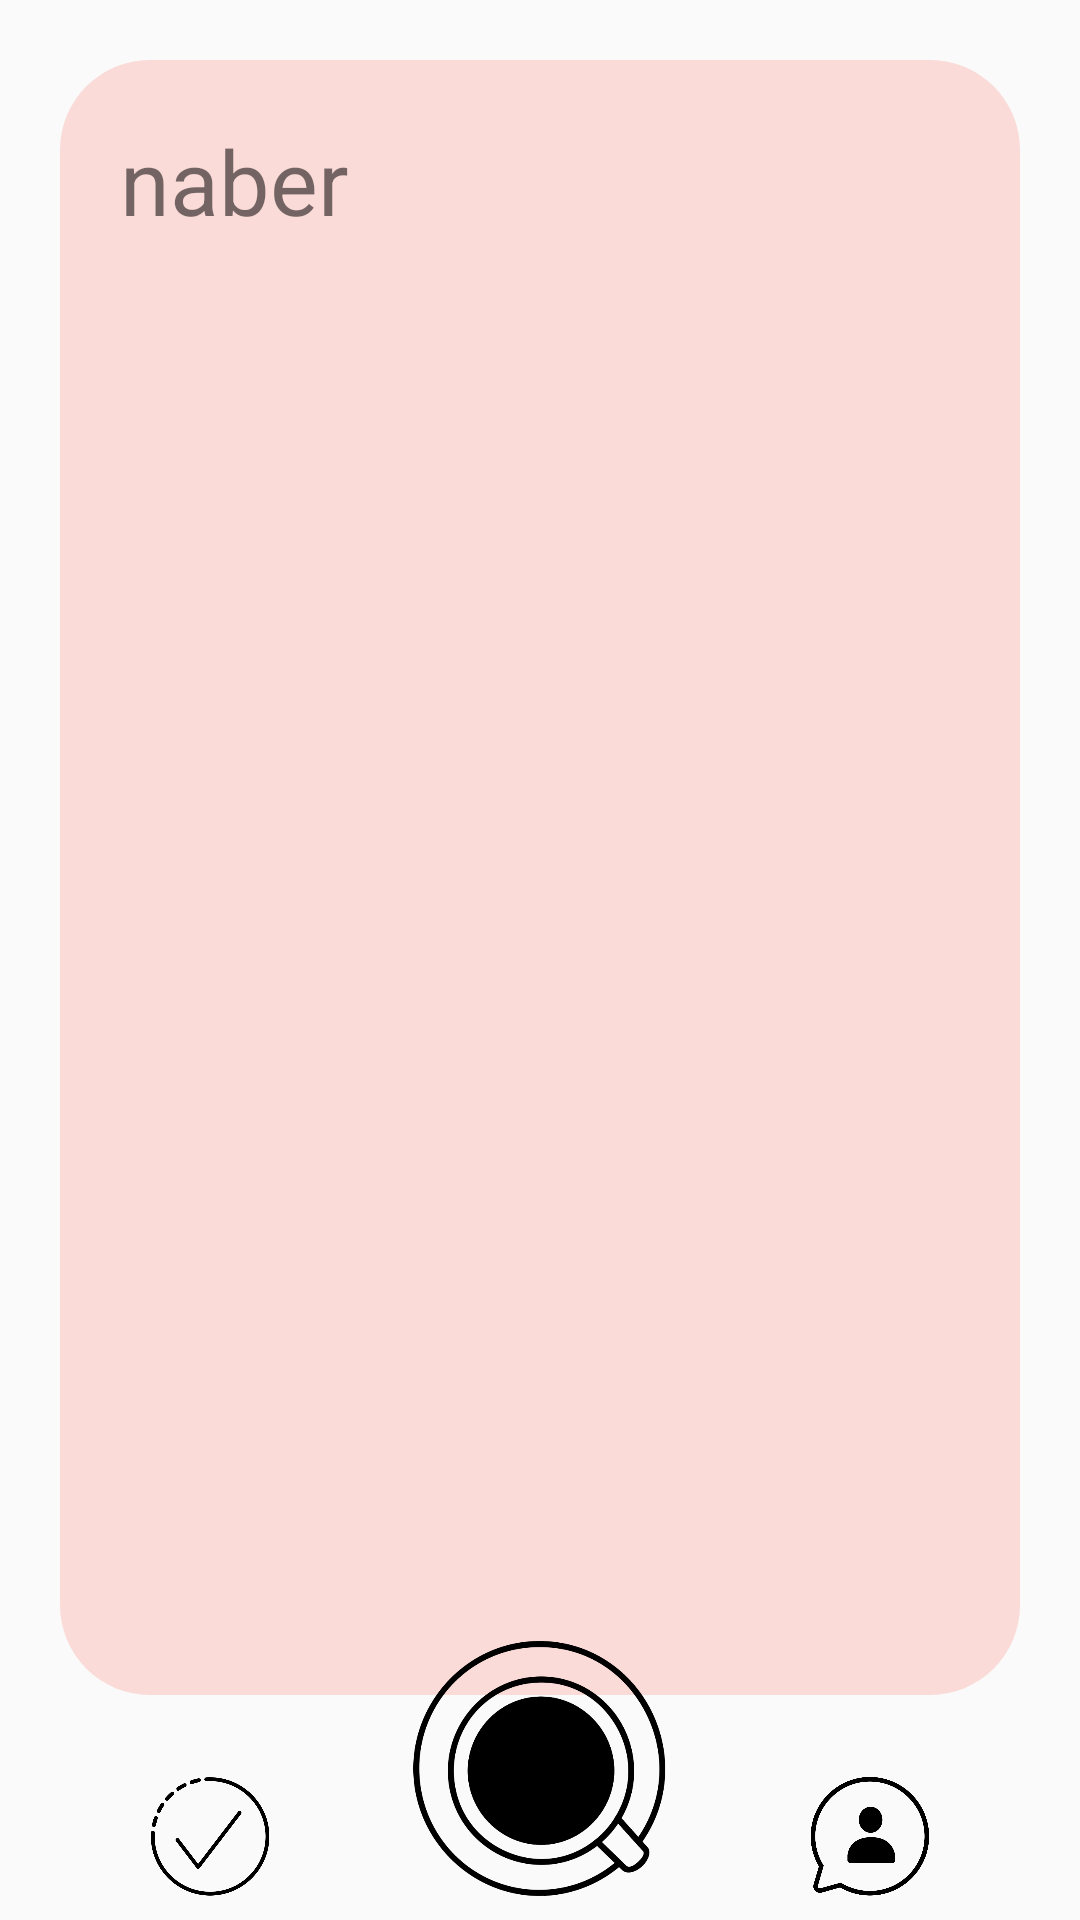

Produce the Android XML layout that renders to this screen, including the resource entries it uses.
<!-- AndroidManifest.xml: application theme AppTheme -->
<!-- res/layout/activity_arkadas_yapilan.xml -->
<?xml version="1.0" encoding="utf-8"?>
<RelativeLayout
        xmlns:android="http://schemas.android.com/apk/res/android"
        xmlns:tools="http://schemas.android.com/tools"
        xmlns:app="http://schemas.android.com/apk/res-auto"
        android:layout_width="match_parent"
        android:layout_height="match_parent"
        tools:context=".Arkadas_yapilan">
    <ScrollView
            android:layout_width="match_parent"
            android:layout_height="match_parent"
            android:layout_marginStart="20dp"
            android:layout_marginEnd="20dp"
            android:layout_marginTop="20dp"
            android:layout_marginBottom="75dp"
            android:background="@drawable/scrollview"
            android:padding="20dp"
    >
        <RelativeLayout
                android:layout_width="match_parent"
                android:layout_height="wrap_content"
        >
            <TextView
                    android:id="@+id/txtUserName"
                    android:layout_width="match_parent"
                    android:layout_height="wrap_content"
                    android:textSize="30sp"
                    android:text="naber"
                    android:layout_marginBottom="5dp"
            />
            <LinearLayout
                    android:id="@+id/arkadasYapilanlayout"
                    android:layout_width="match_parent"
                    android:layout_height="wrap_content"
                    android:layout_below="@+id/txtUserName"
                    android:orientation="vertical"
            >

            </LinearLayout>
        </RelativeLayout>
    </ScrollView>
    <include layout="@layout/menu"
             android:id="@+id/menu"/>
</RelativeLayout>
<!-- res/layout/menu.xml (included above) -->
<?xml version="1.0" encoding="utf-8"?>
<RelativeLayout
        xmlns:android="http://schemas.android.com/apk/res/android"
        android:layout_width="match_parent"
        android:layout_height="match_parent"
>

    <Button
            android:id="@+id/btnYapilan"
            android:layout_width="40dp"
            android:layout_height="40dp"
            android:background="@drawable/yapilan"
            android:layout_alignParentBottom="true"
            android:layout_alignParentStart="true"
            android:layout_marginStart="50dp"
            android:layout_marginBottom="8dp"
    />
    <Button
            android:id="@+id/btnAnasayfa"
            android:layout_width="85dp"
            android:layout_height="85dp"
            android:background="@drawable/ansayfa"
            android:layout_alignParentBottom="true"
            android:layout_centerHorizontal="true"
            android:layout_marginBottom="8dp"
    />
    <Button
            android:id="@+id/btnPaylasim"
            android:layout_width="40dp"
            android:layout_height="40dp"
            android:layout_alignParentBottom="true"
            android:background="@drawable/arkadaslar"
            android:layout_marginEnd="50dp"
            android:layout_alignParentEnd="true"
            android:layout_marginBottom="8dp"
    />
</RelativeLayout>
<!-- resources referenced by this layout -->
<resources>
  <!-- drawable ansayfa: png bitmap (drawable-v24, 32438 bytes) -->
  <!-- drawable arkadaslar: png bitmap (drawable-v24, 20800 bytes) -->
  <!-- drawable scrollview (drawable) -->
  <?xml version="1.0" encoding="utf-8"?>
  <selector xmlns:android="http://schemas.android.com/apk/res/android">
      <item>
          <shape android:shape="rectangle">
              <solid android:color="#FADBD8"/>
              <size android:width="150dp" android:height="150dp"/>
              <corners android:radius="30dp"/>
          </shape>
      </item>
  </selector>
  <!-- drawable yapilan: png bitmap (drawable-v24, 19823 bytes) -->
  <style name="AppTheme" parent="Theme.AppCompat.Light.NoActionBar">
          
          <item name="colorPrimary">@color/colorPrimary</item>
          <item name="colorPrimaryDark">@color/colorPrimaryDark</item>
          <item name="colorAccent">@color/colorAccent</item>
      </style>
  <!-- not gathered from this repository: default colours our renderer supplied (Android Studio template values) -->
  <color name="colorPrimary">#FF6200EE</color>
  <color name="colorPrimaryDark">#FF3700B3</color>
  <color name="colorAccent">#FF03DAC5</color>
</resources>
